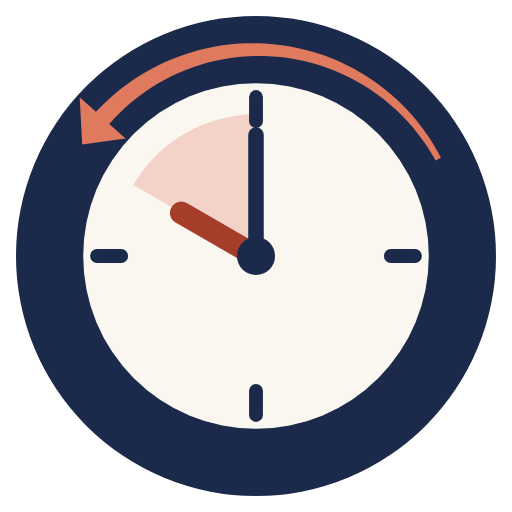
t = 0.00 s
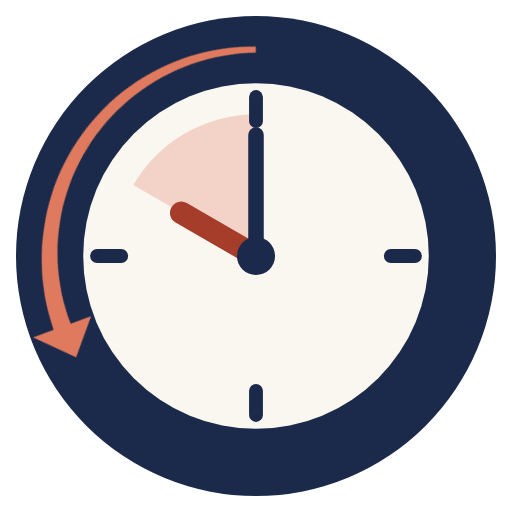
t = 0.40 s
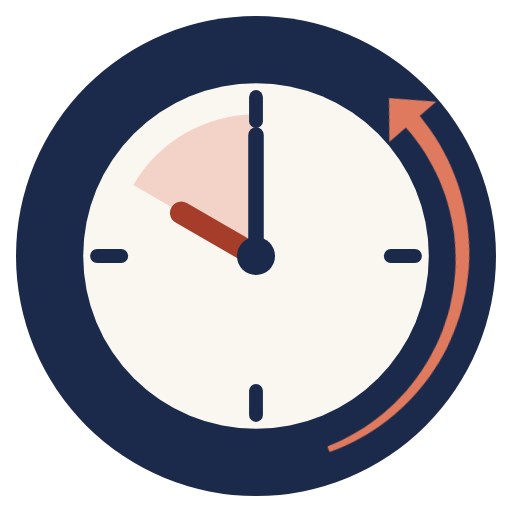
t = 0.80 s
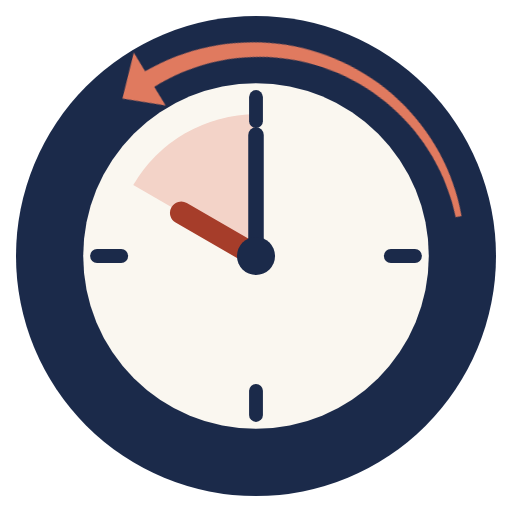
t = 1.20 s

The animated SVG that drew these frames (rendered in a browser with its animation timeline set to each time). Animation: 1 CSS @keyframes rule; one cycle of 1.60 s, repeats indefinitely.

<svg xmlns="http://www.w3.org/2000/svg" viewBox="0 0 64 64" role="img" aria-label="Loading"><style>.th-rw{transform-origin:32px 32px;animation:th-rw 1.6s cubic-bezier(.45,0,.25,1) infinite}@keyframes th-rw{to{transform:rotate(-360deg)}}@media (prefers-reduced-motion:reduce){.th-rw{animation:none}}</style><circle cx="32.00" cy="32.00" r="30.00" fill="#1B2A4A"/><circle cx="32.00" cy="32.00" r="21.60" fill="#FAF7F0"/><path d="M32.00 32.00L16.66 23.14A17.71 17.71 0 0 1 32.00 14.29Z" fill="#F3D3C8"/><path d="M32.00 15.15L32.00 12.13" stroke="#1B2A4A" stroke-width="1.73" stroke-linecap="round"/><path d="M48.85 32.00L51.87 32.00" stroke="#1B2A4A" stroke-width="1.73" stroke-linecap="round"/><path d="M32.00 48.85L32.00 51.87" stroke="#1B2A4A" stroke-width="1.73" stroke-linecap="round"/><path d="M15.15 32.00L12.13 32.00" stroke="#1B2A4A" stroke-width="1.73" stroke-linecap="round"/><path d="M32.00 32.00L22.65 26.60" stroke="#A63D2A" stroke-width="2.81" stroke-linecap="round"/><path d="M32.00 32.00L32.00 16.88" stroke="#1B2A4A" stroke-width="1.94" stroke-linecap="round"/><circle cx="32.00" cy="32.00" r="2.38" fill="#1B2A4A"/><g class="th-rw"><path d="M55.11 19.71L54.61 18.79L54.08 17.89L53.51 17.01L52.91 16.15L52.27 15.32L51.60 14.51L50.89 13.73L50.16 12.98L49.39 12.25L48.60 11.56L47.78 10.90L46.93 10.27L46.06 9.68L45.16 9.12L44.25 8.60L43.31 8.12L42.35 7.67L41.37 7.26L40.38 6.89L39.37 6.56L38.36 6.27L37.32 6.02L36.28 5.81L35.24 5.65L34.18 5.52L33.12 5.44L32.06 5.40L30.99 5.41L29.93 5.45L28.87 5.54L27.81 5.67L26.76 5.85L25.71 6.06L24.68 6.32L23.65 6.62L22.64 6.96L21.64 7.34L20.65 7.76L19.68 8.22L18.74 8.71L17.81 9.25L16.90 9.82L16.02 10.43L15.16 11.07L14.32 11.75L13.52 12.47L12.74 13.21L11.99 13.98L9.96 12.15L10.28 18.07L15.70 17.32L13.66 15.49L14.33 14.76L15.02 14.05L15.74 13.38L16.49 12.73L17.26 12.11L18.06 11.53L18.88 10.97L19.73 10.45L20.59 9.96L21.47 9.51L22.37 9.09L23.29 8.71L24.23 8.37L25.17 8.06L26.13 7.79L27.10 7.56L28.08 7.37L29.07 7.22L30.06 7.10L31.06 7.03L32.05 7.00L33.05 7.00L34.05 7.05L35.05 7.14L36.05 7.26L37.04 7.43L38.02 7.64L38.99 7.88L39.96 8.16L40.91 8.49L41.85 8.85L42.77 9.25L43.68 9.68L44.57 10.15L45.44 10.66L46.29 11.20L47.12 11.78L47.93 12.39L48.71 13.03L49.47 13.70L50.20 14.40L50.90 15.13L51.57 15.89L52.21 16.68L52.82 17.49L53.40 18.32L53.94 19.18L54.45 20.06Z" fill="#E07A5F"/></g></svg>
